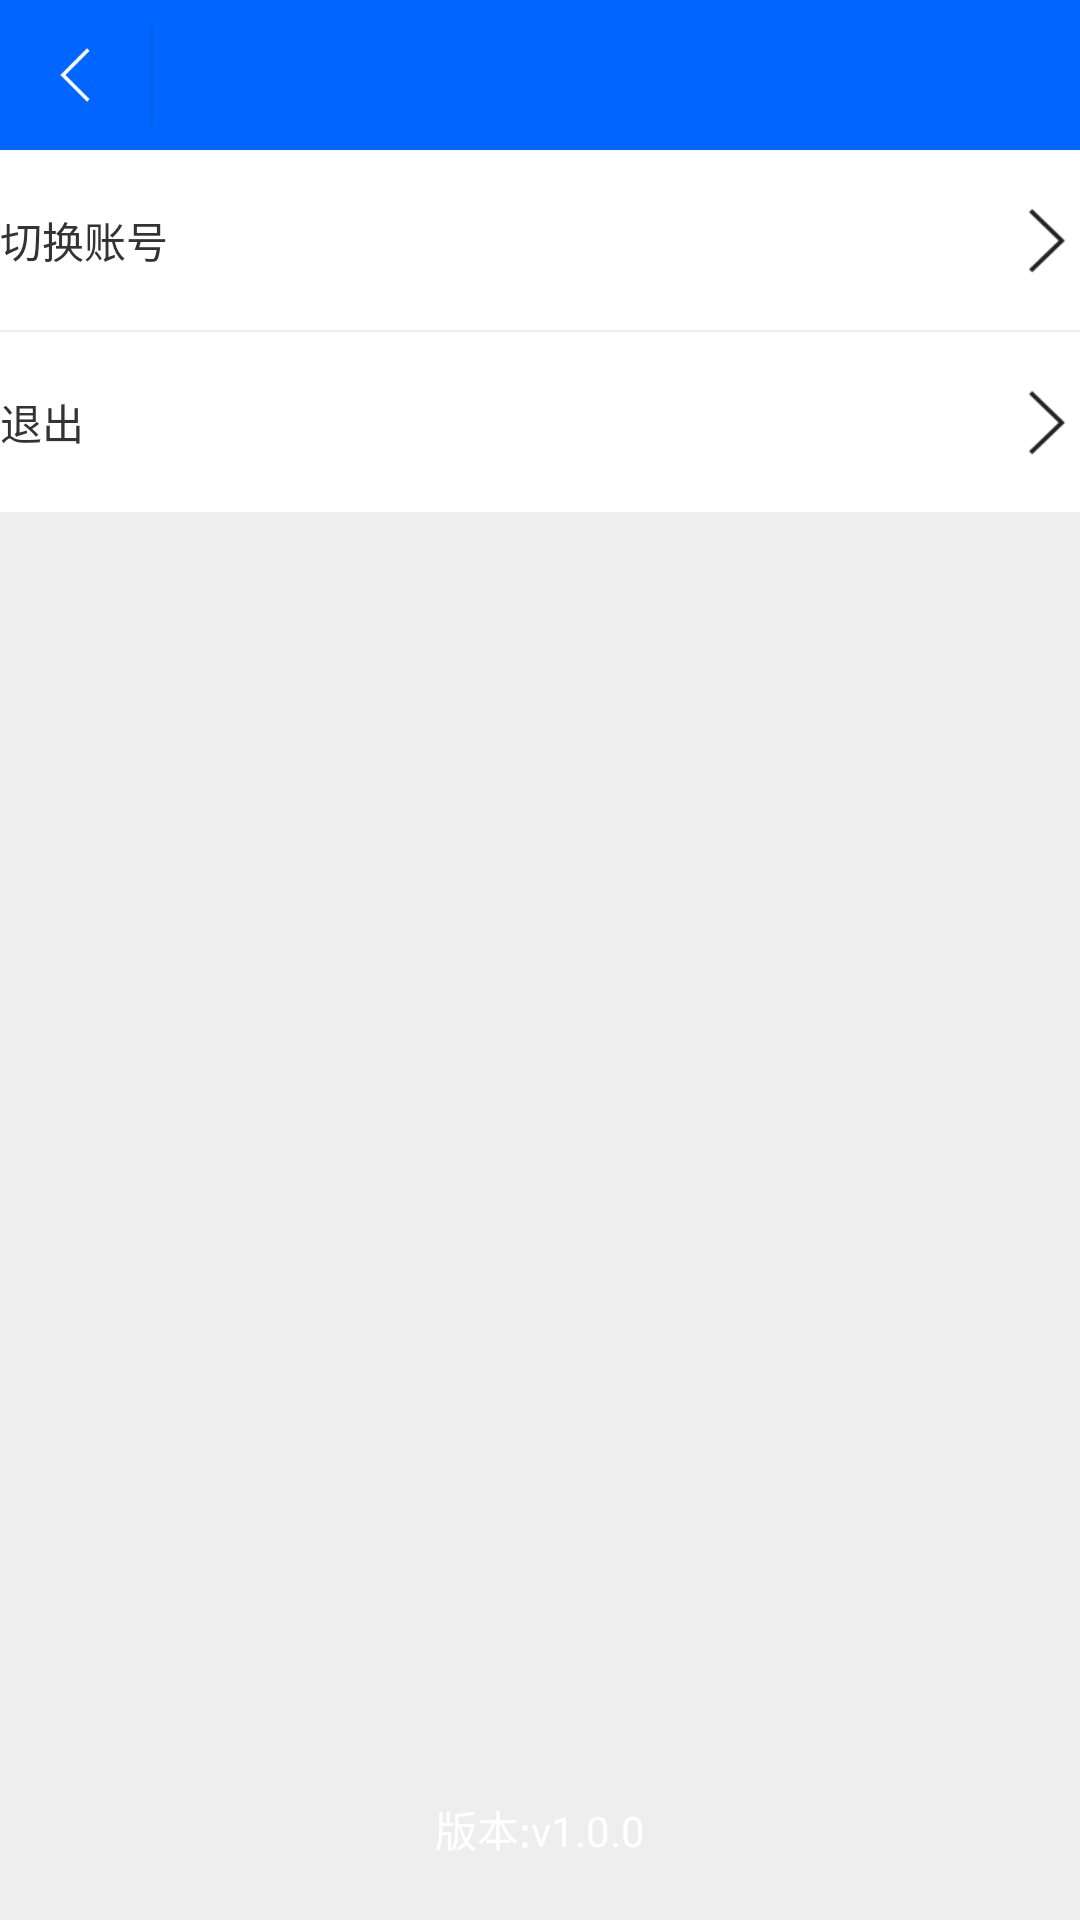

Layout XML and referenced resources for this Android screen:
<!-- AndroidManifest.xml: application theme Theme.AppCompat.NoActionBar -->
<!-- res/layout/activity_she_zhi.xml -->
<?xml version="1.0" encoding="utf-8"?>
<RelativeLayout xmlns:android="http://schemas.android.com/apk/res/android"
    xmlns:tools="http://schemas.android.com/tools"
    android:layout_width="match_parent"
    android:fitsSystemWindows="true"
    android:background="#eeeeee"
    android:layout_height="match_parent"
    tools:context="com.example.ruitongapp.ui.SheZhiActivity">

    <include layout="@layout/base_title"
        android:id="@+id/op"/>

    <RelativeLayout
        android:id="@+id/r1"
        android:layout_below="@+id/op"
        android:background="@color/write"
        android:orientation="vertical"
        android:layout_width="match_parent"
        android:layout_height="60dp">

        <TextView
            android:textColor="@color/blake"
            android:textSize="@dimen/sp_16"
            android:text="切换账号"
            android:layout_marginLeft="@dimen/sp_16"
            android:layout_centerVertical="true"
            android:layout_width="wrap_content"
            android:layout_height="wrap_content" />

        <ImageView
            android:layout_alignParentRight="true"
            android:layout_centerVertical="true"
            android:layout_marginRight="@dimen/sp_16"
            android:src="@drawable/ic_go3x"
            android:layout_width="22dp"
            android:layout_height="22dp" />


    </RelativeLayout>

    <RelativeLayout
        android:layout_marginTop="0.8dp"
        android:id="@+id/r2"
        android:layout_below="@+id/r1"
        android:background="@color/write"
        android:orientation="vertical"
        android:layout_width="match_parent"
        android:layout_height="60dp">

        <TextView
            android:textColor="@color/blake"
            android:textSize="@dimen/sp_16"
            android:text="退出"
            android:layout_marginLeft="@dimen/sp_16"
            android:layout_centerVertical="true"
            android:layout_width="wrap_content"
            android:layout_height="wrap_content" />

        <ImageView
            android:layout_alignParentRight="true"
            android:layout_centerVertical="true"
            android:layout_marginRight="@dimen/sp_16"
            android:src="@drawable/ic_go3x"
            android:layout_width="22dp"
            android:layout_height="22dp" />

    </RelativeLayout>



    <TextView
        android:text="版本:v1.0.0"
        android:textSize="@dimen/sp_16"
        android:layout_marginBottom="20dp"
        android:layout_alignParentBottom="true"
        android:layout_centerHorizontal="true"
        android:textColor="@color/write"
        android:layout_width="wrap_content"
        android:layout_height="wrap_content" />

</RelativeLayout>
<!-- res/layout/base_title.xml (included above) -->
<?xml version="1.0" encoding="utf-8"?>
<RelativeLayout xmlns:android="http://schemas.android.com/apk/res/android"
    android:layout_width="match_parent"
    android:background="@color/titlecolor"
    android:layout_height="50dp">

<ImageView
    android:src="@drawable/ic_back"
    android:id="@+id/leftim"
    android:padding="8dp"
    android:layout_width="50dp"
    android:layout_height="50dp" />

    <View
        android:layout_width="1dp"
        android:layout_toRightOf="@+id/leftim"
        android:background="#035FED"
        android:layout_marginTop="8dp"
        android:id="@+id/fr"
        android:layout_marginBottom="8dp"
        android:layout_height="match_parent"/>

    <TextView
        android:id="@+id/title"
        android:textSize="20sp"
        android:layout_marginLeft="10dp"
        android:textColor="@color/write"
        android:layout_toRightOf="@+id/fr"
        android:layout_centerVertical="true"
        android:layout_width="wrap_content"
        android:layout_height="wrap_content" />

    <TextView
        android:id="@+id/righttv"
        android:layout_width="50dp"
        android:visibility="gone"
        android:layout_marginRight="@dimen/sp_16"
        android:text="添加"
        android:textColor="@color/write"
        android:textSize="18sp"
        android:gravity="center"
        android:layout_alignParentEnd="true"
        android:layout_alignParentRight="true"
        android:layout_height="50dp" />

</RelativeLayout>
<!-- resources referenced by this layout -->
<resources>
  <color name="blake">#333333</color>
  <color name="titlecolor">#0166FF</color>
  <color name="write">#ffffff</color>
  <!-- drawable ic_back: png bitmap (drawable-hdpi, 280 bytes) -->
  <!-- drawable ic_go3x: png bitmap (drawable-hdpi, 1306 bytes) -->
</resources>
